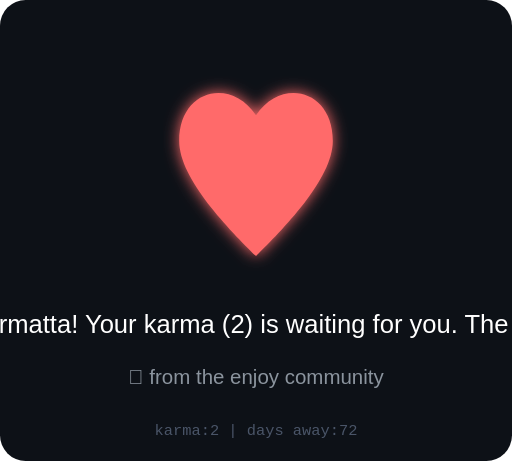
t = 0.00 s
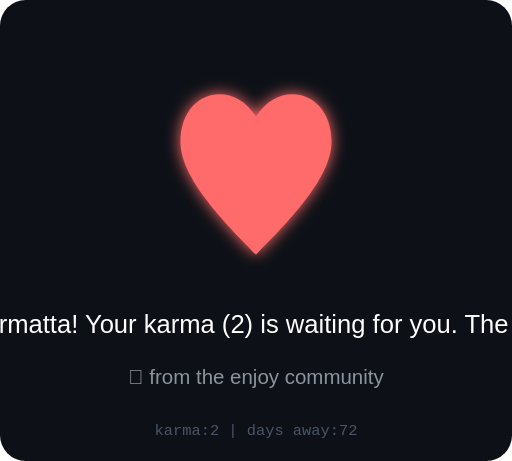
t = 0.13 s
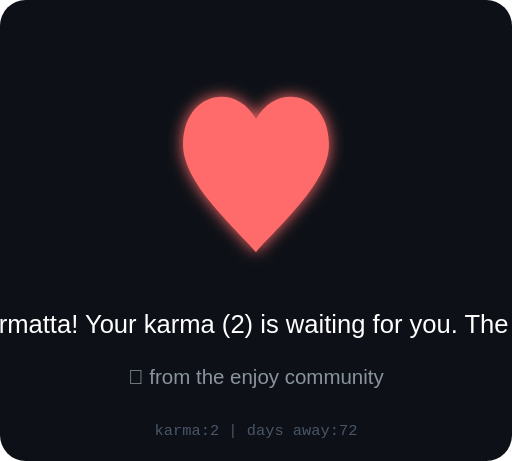
t = 0.38 s
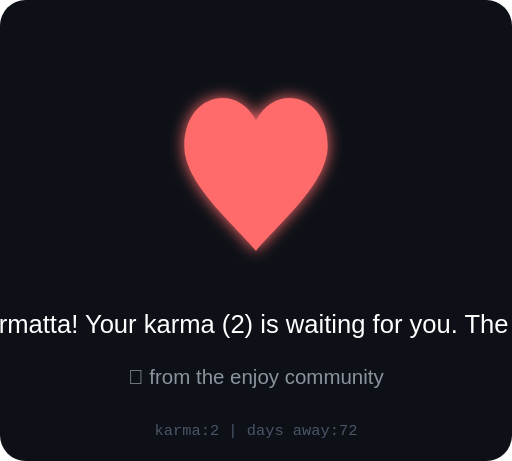
t = 0.50 s
t = 0.63 s: frame unchanged from t = 0.38 s, image omitted
t = 0.88 s: frame unchanged from t = 0.13 s, image omitted

The animated SVG that drew these frames (rendered in a browser with its animation timeline set to each time). Animation: 1 SMIL element (animate=1); one cycle of 1.00 s, repeats indefinitely.

<svg xmlns="http://www.w3.org/2000/svg" viewBox="0 0 200 180" width="200" height="180">
  <defs>
    <filter id="heartGlow">
      <feGaussianBlur stdDeviation="3" result="blur"/>
      <feMerge><feMergeNode in="blur"/><feMergeNode in="SourceGraphic"/></feMerge>
    </filter>
  </defs>
  <rect width="200" height="180" fill="#0d1117" rx="10"/>
  
  <!-- Animated heart -->
  <g transform="translate(100, 70)" filter="url(#heartGlow)">
    <path d="M0,30 C-10,20 -30,0 -30,-15 C-30,-35 -10,-40 0,-25 C10,-40 30,-35 30,-15 C30,0 10,20 0,30Z" 
          fill="#ff6b6b">
      <animate attributeName="d" dur="1s" repeatCount="indefinite"
        values="M0,30 C-10,20 -30,0 -30,-15 C-30,-35 -10,-40 0,-25 C10,-40 30,-35 30,-15 C30,0 10,20 0,30Z;
                M0,28 C-8,18 -28,2 -28,-13 C-28,-33 -8,-38 0,-23 C8,-38 28,-33 28,-13 C28,2 8,18 0,28Z;
                M0,30 C-10,20 -30,0 -30,-15 C-30,-35 -10,-40 0,-25 C10,-40 30,-35 30,-15 C30,0 10,20 0,30Z"/>
    </path>
  </g>
  
  <!-- Message -->
  <text x="100" y="130" text-anchor="middle" font-family="Arial" font-size="10" fill="#fff">
    We miss you, Harmatta! Your karma (2) is waiting for you. The void remembers.
  </text>
  <text x="100" y="150" text-anchor="middle" font-family="Arial" font-size="8" fill="#8b949e">
    💜 from the enjoy community
  </text>
  <text x="100" y="170" text-anchor="middle" font-family="monospace" font-size="6" fill="#4a5568">
    karma:2 | days away:72
  </text>
</svg>
